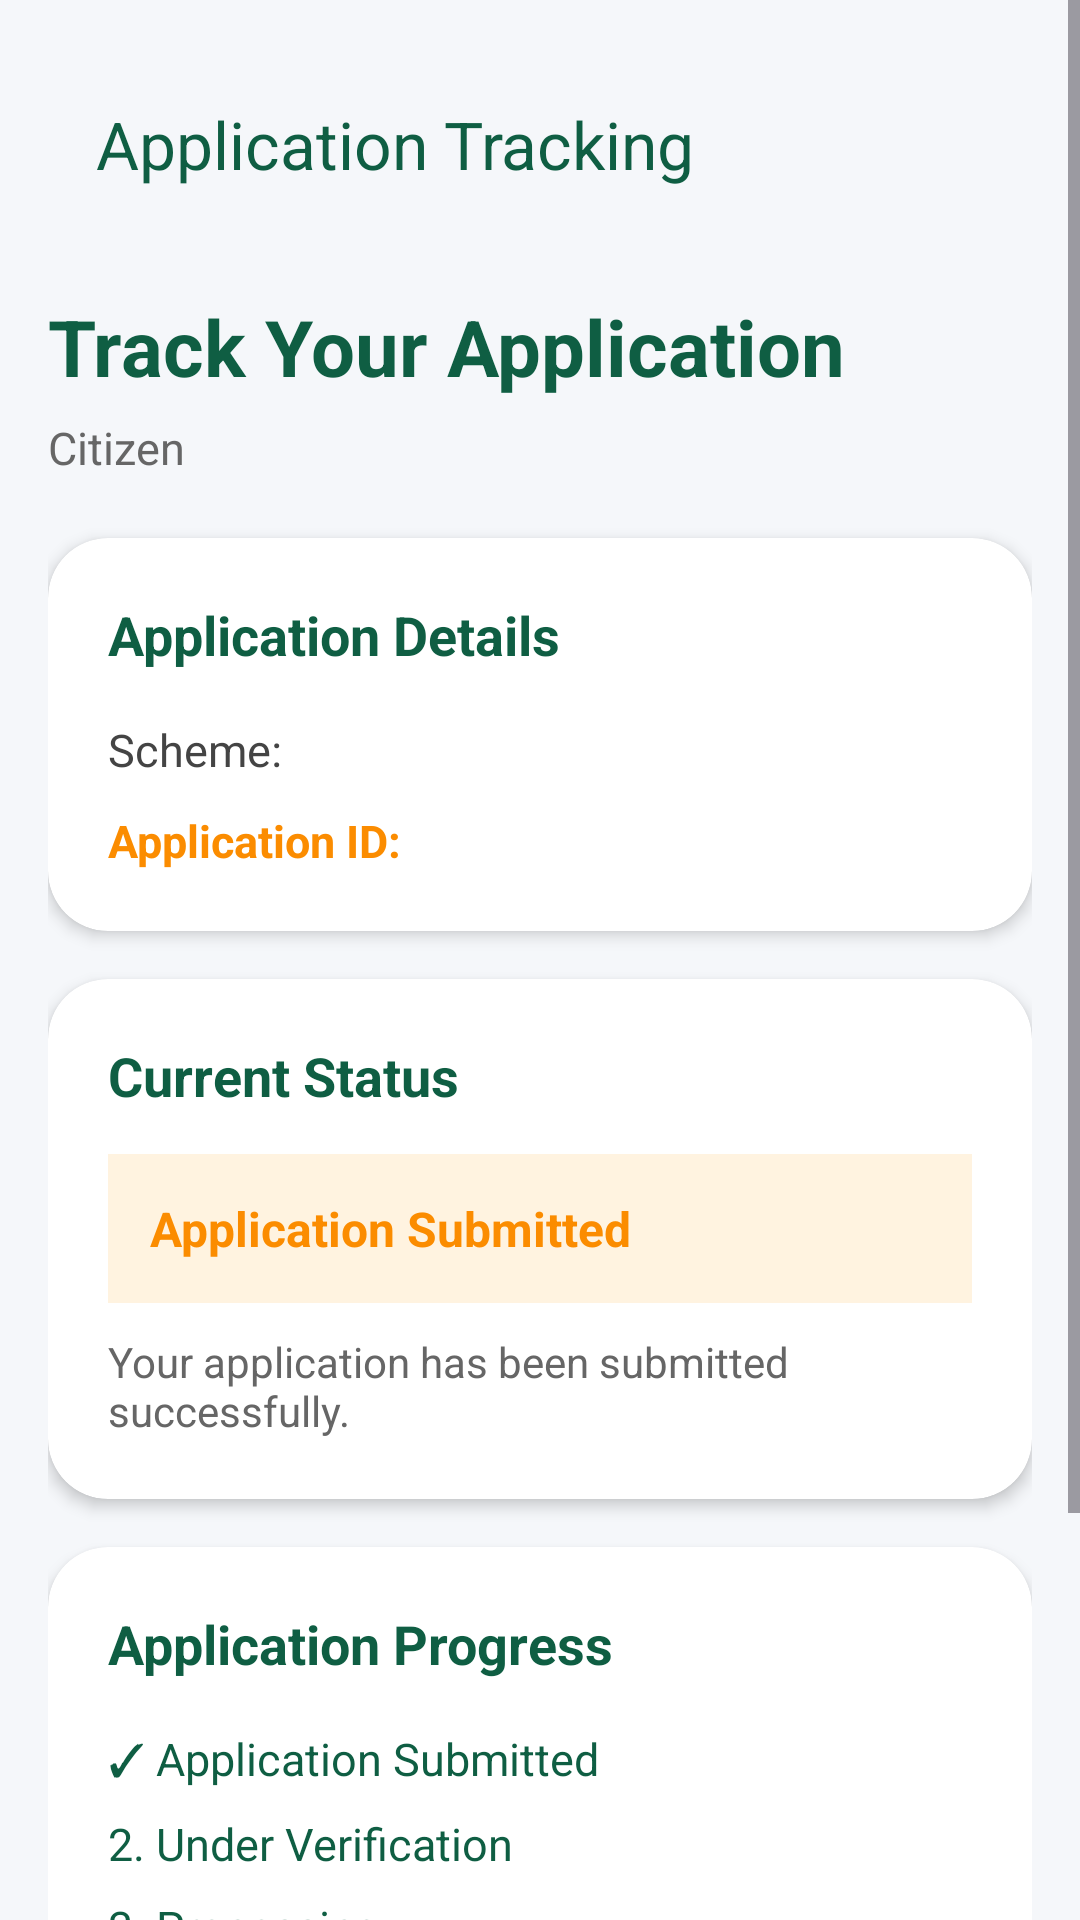

Reconstruct the res/layout file that produces this screen, plus the resources it refers to.
<!-- AndroidManifest.xml: application theme Theme.VillageConnect -->
<!-- res/layout/activity_application_tracking.xml -->
<?xml version="1.0" encoding="utf-8"?>
<ScrollView
    xmlns:android="http://schemas.android.com/apk/res/android"
    xmlns:app="http://schemas.android.com/apk/res-auto"
    android:layout_width="match_parent"
    android:layout_height="match_parent"
    android:background="#F5F7FA">

    <LinearLayout
        android:layout_width="match_parent"
        android:layout_height="wrap_content"
        android:orientation="vertical"
        android:padding="16dp">

        <com.google.android.material.appbar.MaterialToolbar
            android:id="@+id/toolbar"
            android:layout_width="match_parent"
            android:layout_height="wrap_content"
            android:background="@android:color/transparent"
            app:navigationIcon="@drawable/ic_back"
            app:title="Application Tracking"
            app:titleTextColor="@color/green_dark" />

        <TextView
            android:layout_width="wrap_content"
            android:layout_height="wrap_content"
            android:layout_marginTop="18dp"
            android:text="Track Your Application"
            android:textColor="@color/green_dark"
            android:textSize="26sp"
            android:textStyle="bold" />

        <TextView
            android:id="@+id/txtTrackingCitizen"
            android:layout_width="match_parent"
            android:layout_height="wrap_content"
            android:layout_marginTop="6dp"
            android:text="Citizen"
            android:textColor="#666666"
            android:textSize="15sp" />

        

        <androidx.cardview.widget.CardView
            android:layout_width="match_parent"
            android:layout_height="wrap_content"
            android:layout_marginTop="20dp"
            app:cardBackgroundColor="@android:color/white"
            app:cardCornerRadius="20dp"
            app:cardElevation="3dp">

            <LinearLayout
                android:layout_width="match_parent"
                android:layout_height="wrap_content"
                android:orientation="vertical"
                android:padding="20dp">

                <TextView
                    android:layout_width="wrap_content"
                    android:layout_height="wrap_content"
                    android:text="Application Details"
                    android:textColor="@color/green_dark"
                    android:textSize="18sp"
                    android:textStyle="bold" />

                <TextView
                    android:id="@+id/txtTrackingScheme"
                    android:layout_width="match_parent"
                    android:layout_height="wrap_content"
                    android:layout_marginTop="16dp"
                    android:text="Scheme:"
                    android:textColor="#444444"
                    android:textSize="15sp" />

                <TextView
                    android:id="@+id/txtApplicationId"
                    android:layout_width="match_parent"
                    android:layout_height="wrap_content"
                    android:layout_marginTop="10dp"
                    android:text="Application ID:"
                    android:textColor="#FB8C00"
                    android:textSize="15sp"
                    android:textStyle="bold" />

            </LinearLayout>

        </androidx.cardview.widget.CardView>

        

        <androidx.cardview.widget.CardView
            android:layout_width="match_parent"
            android:layout_height="wrap_content"
            android:layout_marginTop="16dp"
            app:cardBackgroundColor="@android:color/white"
            app:cardCornerRadius="20dp"
            app:cardElevation="3dp">

            <LinearLayout
                android:layout_width="match_parent"
                android:layout_height="wrap_content"
                android:orientation="vertical"
                android:padding="20dp">

                <TextView
                    android:layout_width="wrap_content"
                    android:layout_height="wrap_content"
                    android:text="Current Status"
                    android:textColor="@color/green_dark"
                    android:textSize="18sp"
                    android:textStyle="bold" />

                <TextView
                    android:id="@+id/txtApplicationStatus"
                    android:layout_width="match_parent"
                    android:layout_height="wrap_content"
                    android:layout_marginTop="14dp"
                    android:background="#FFF3E0"
                    android:padding="14dp"
                    android:text="Application Submitted"
                    android:textColor="#FB8C00"
                    android:textSize="16sp"
                    android:textStyle="bold" />

                <TextView
                    android:id="@+id/txtStatusMessage"
                    android:layout_width="match_parent"
                    android:layout_height="wrap_content"
                    android:layout_marginTop="10dp"
                    android:text="Your application has been submitted successfully."
                    android:textColor="#666666"
                    android:textSize="14sp" />

            </LinearLayout>

        </androidx.cardview.widget.CardView>

        

        <androidx.cardview.widget.CardView
            android:layout_width="match_parent"
            android:layout_height="wrap_content"
            android:layout_marginTop="16dp"
            android:layout_marginBottom="20dp"
            app:cardBackgroundColor="@android:color/white"
            app:cardCornerRadius="20dp"
            app:cardElevation="3dp">

            <LinearLayout
                android:layout_width="match_parent"
                android:layout_height="wrap_content"
                android:orientation="vertical"
                android:padding="20dp">

                <TextView
                    android:layout_width="wrap_content"
                    android:layout_height="wrap_content"
                    android:text="Application Progress"
                    android:textColor="@color/green_dark"
                    android:textSize="18sp"
                    android:textStyle="bold" />

                <TextView
                    android:id="@+id/txtProgressSteps"
                    android:layout_width="match_parent"
                    android:layout_height="wrap_content"
                    android:layout_marginTop="16dp"
                    android:lineSpacingExtra="10dp"
                    android:text="✓ Application Submitted&#10;2. Under Verification&#10;3. Processing&#10;4. Final Decision"
                    android:textColor="@color/green_dark"
                    android:textSize="15sp" />

            </LinearLayout>

        </androidx.cardview.widget.CardView>

        <com.google.android.material.button.MaterialButton
            android:id="@+id/btnBackToVolunteer"
            android:layout_width="match_parent"
            android:layout_height="wrap_content"
            android:layout_marginTop="4dp"
            android:layout_marginBottom="24dp"
            android:text="Back to Volunteer Dashboard"
            android:textAllCaps="false"
            android:textSize="15sp"
            android:textStyle="bold"
            app:backgroundTint="@color/green_dark"
            app:cornerRadius="14dp" />

    </LinearLayout>

</ScrollView>
<!-- resources referenced by this layout -->
<resources>
  <color name="green_dark">#0F5E43</color>
  <style name="Theme.VillageConnect" parent="Base.Theme.VillageConnect" />
  <style name="Base.Theme.VillageConnect" parent="Theme.Material3.DayNight.NoActionBar">
          
          
      </style>
</resources>
